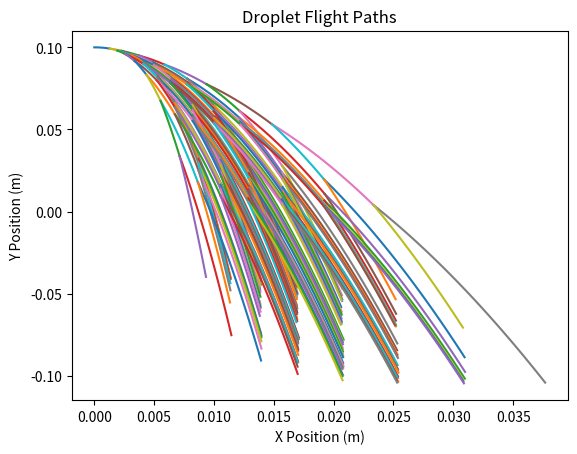

Here is the Python script that generated this plot:
import numpy as np
import matplotlib.pyplot as plt

plt.close('all') # close plots

initial_D       = 0.01;
initial_h       = 0.1; # Initial Height [m]
rhoD            = 1000; # Density of dropplets [kg/m**3]
rhoA            = 1.225; # Air Density [kg/m**3]
cD              = .04; # Drag Coefficient for streamlined body [-]
surf_tension    = 0.25;
x0              = 0;

v0x         = 0.1; # Initial Velocity X [m/s]
v0y         = 0; # Initial Velocity Y [m/s]

def sim(d, h, x0, rhoD, rhoA, cD, v0x, v0y, surf_tension): # Look I turned the simulation into a function
    
    # Simulation Parameters (related to the numerical integration method)
    dt              = .001; # Time Step [s]
    # I               = 1; # Initial size of arrays for the simulation. This may be increased later.
    # size_increment  = 1; # how many indeces to increase array length by, if needed
    
    # Initialize droplet drag component arrays
    forceDragX = [];
    forceDragY = [];
    
    # Initialize X position and velocity arrays
    X = [x0];
    vX = [v0x];
    
    # Initialize Y position and velocity arrays
    Y = [h];
    vY = [v0y];
    
    area = 0.25*np.pi*d**2; # Calculate areas
    mass = rhoD*(4/3)*np.pi*(d/2)**3; # Generate masses
    
    # Main Simulation Loop
    i = 0; # start the position index at 0 for each droplet at the beginning
    
    weber_number = 0;
    while weber_number <= 1: # propagate until it breaks up. TODO change this condition!!!
    
        # Calculate drag force components
        forceDragX = np.append(forceDragX, -np.sign(vX[i])*0.5*rhoA*cD*area*vX[i]**2); 
        forceDragY = np.append(forceDragY, -np.sign(vY[i])*0.5*rhoA*cD*area*vY[i]**2); #should have different sign from x
        
        # Sum the forces and solve for acceleration
        aX = forceDragX[i]/mass;
        aY = forceDragY[i]/mass - 9.81;
        
        # Integrate acceleration to get velocity
        vX = np.append(vX, vX[i]+aX*dt);
        vY = np.append(vY, vY[i]+aY*dt);
    
        # Integrate velocity to get position
        X = np.append(X, X[i]+vX[i]*dt);
        Y = np.append(Y, Y[i]+vY[i]*dt);
            
        i += 1; # Increment the simulation index
        weber_number = rhoD*((vX[i]**2)+(vY[i]**2))*d/surf_tension;
    
    return X, Y, vX, vY; # End of the simulation function

def recursive_mission_run(d, h, x0, rhoD, rhoA, cD, v0x, v0y, surf_tension):
    X, Y, vX, vY = sim(d, h, x0, rhoD, rhoA, cD, v0x, v0y, surf_tension);
    plt.plot(X,Y);
    if Y[len(Y) - 1] > 0:
        # print("recursive run")
        recursive_mission_run(d/2, Y[len(Y) - 1], X[len(X) - 1], rhoD, rhoA, cD, vX[len(vX) - 1]*1.1, vY[len(vX) - 1]*0.9, surf_tension)
        recursive_mission_run(d/2, Y[len(Y) - 1], X[len(X) - 1], rhoD, rhoA, cD, vX[len(vX) - 1]*0.9, vY[len(vX) - 1]*1.1, surf_tension)
    else:
        return;   

h = initial_h;
d = initial_D;
paths = plt.figure()
plt.ylabel('Y Position (m)')
plt.xlabel('X Position (m)')
plt.title('Droplet Flight Paths')
recursive_mission_run(d, h, x0, rhoD, rhoA, cD, v0x, v0y, surf_tension);
    

